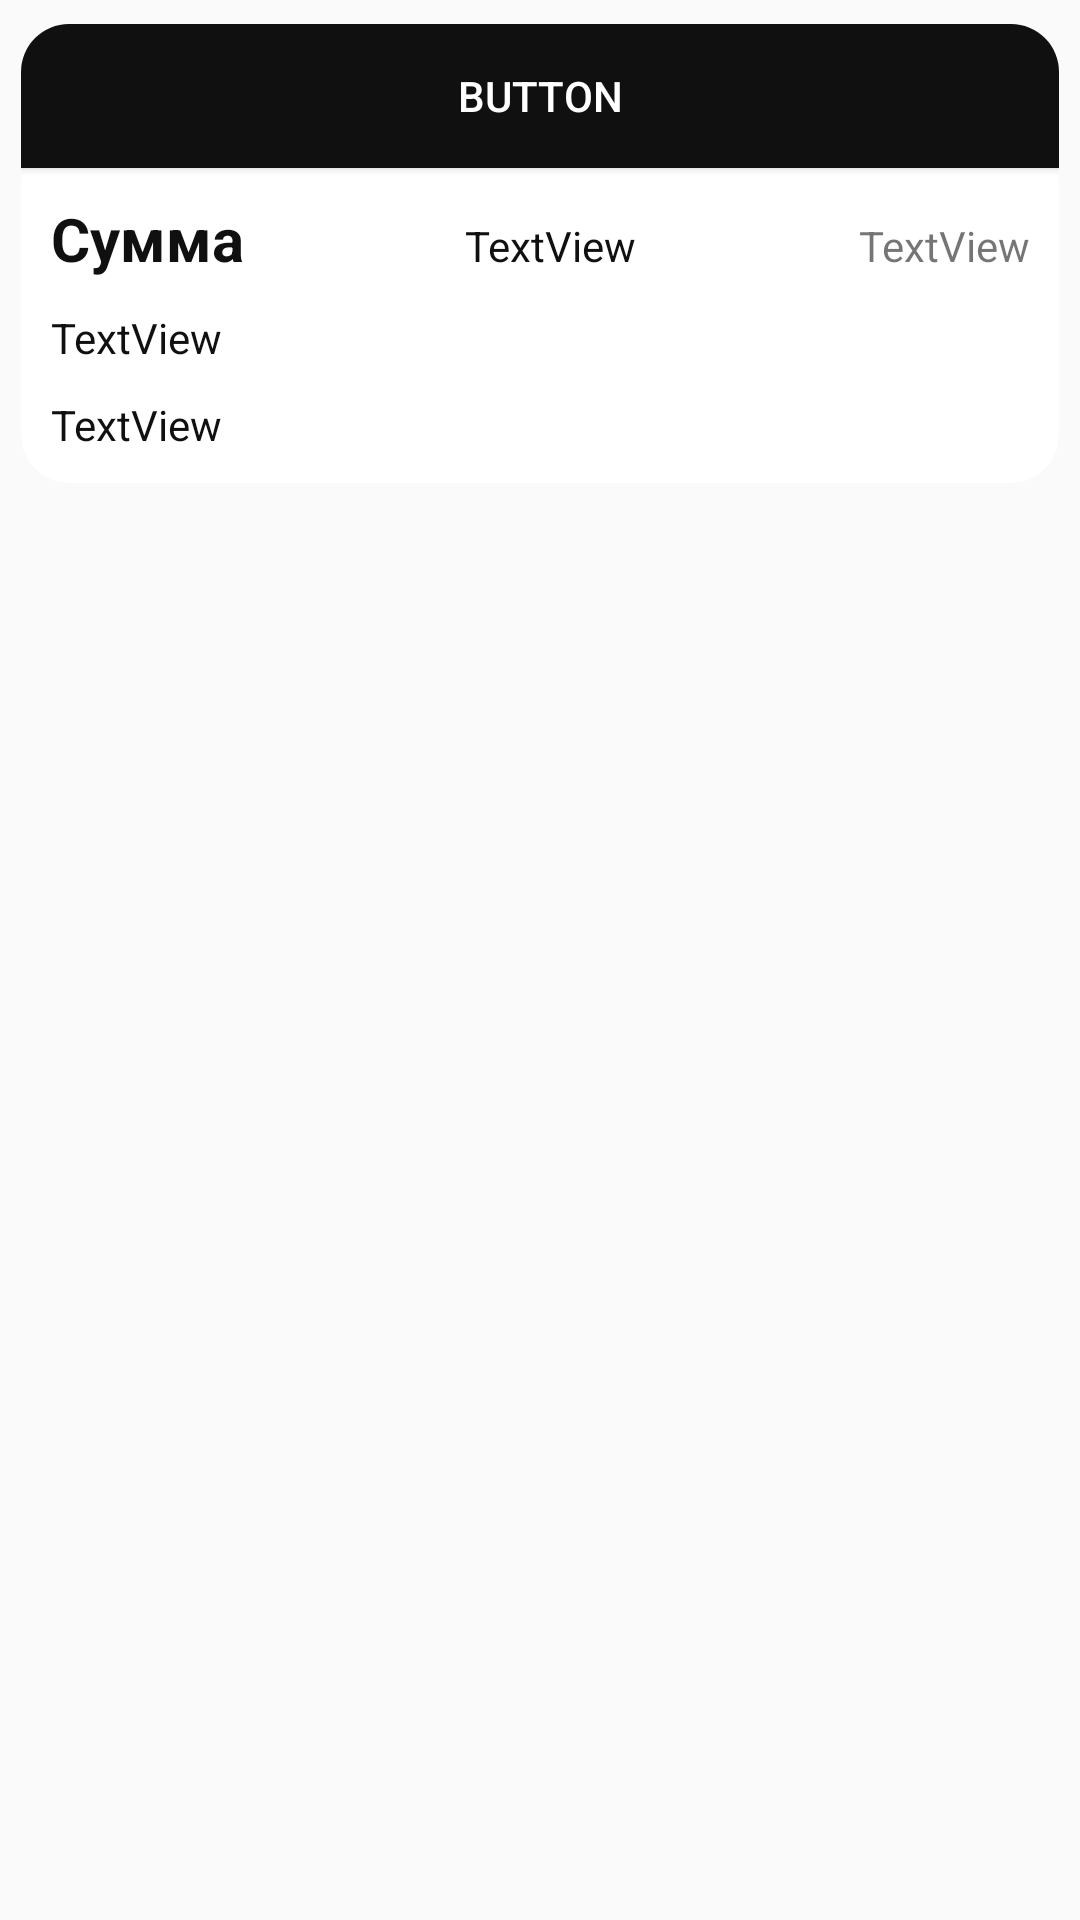

The Android layout XML behind this screen, and the referenced resources:
<!-- AndroidManifest.xml: application theme Theme.Auth -->
<!-- res/layout/item.xml -->
<?xml version="1.0" encoding="utf-8"?>
<LinearLayout xmlns:android="http://schemas.android.com/apk/res/android"
    xmlns:app="http://schemas.android.com/apk/res-auto"
    xmlns:tools="http://schemas.android.com/tools"
    android:orientation="horizontal"
    android:layout_width="match_parent"
    android:layout_height="match_parent"
    android:divider="@null">

    <androidx.cardview.widget.CardView
        android:layout_width="match_parent"
        android:layout_height="wrap_content"
        app:cardCornerRadius="16dp"
        app:cardElevation="2dp"
        app:cardUseCompatPadding="true">


        <LinearLayout
            android:layout_width="match_parent"
            android:layout_height="wrap_content"
            android:clipToPadding="false"
            android:divider="@null"
            android:orientation="horizontal"
            android:id="@+id/card">

            <LinearLayout
                android:layout_width="match_parent"
                android:layout_height="match_parent"
                android:layout_weight="0.8"
                android:orientation="vertical">


                <Button
                    android:id="@+id/orderN"
                    android:layout_width="match_parent"
                    android:layout_height="wrap_content"
                    android:text="Button"
                    android:background="@drawable/btt"
                    android:textColor="#fff"/>

                <LinearLayout
                    android:layout_width="match_parent"
                    android:layout_height="wrap_content"
                    android:orientation="horizontal"
                    android:padding="10dp">

                    <TextView
                        android:id="@+id/summ"
                        android:layout_width="wrap_content"
                        android:layout_height="wrap_content"
                        android:layout_weight="1"
                        android:text="Сумма"
                        android:textColor="@color/black"
                        android:textSize="20sp"
                        android:textStyle="bold" />

                    <TextView
                        android:id="@+id/payType"
                        android:layout_width="wrap_content"
                        android:layout_height="wrap_content"
                        android:layout_weight="1"
                        android:gravity="center|clip_vertical"
                        android:text="TextView"
                        android:textColor="@color/black" />

                    <TextView
                        android:id="@+id/orderStatus"
                        android:layout_width="wrap_content"
                        android:layout_height="wrap_content"
                        android:layout_weight="1"
                        android:gravity="right"
                        android:text="TextView" />
                </LinearLayout>

                <TextView
                    android:id="@+id/Addr"
                    android:layout_width="match_parent"
                    android:layout_height="wrap_content"
                    android:paddingLeft="10dp"
                    android:paddingRight="10dp"
                    android:text="TextView"
                    android:textColor="@color/black" />

                <TextView
                    android:id="@+id/timing"
                    android:layout_width="match_parent"
                    android:layout_height="wrap_content"
                    android:padding="10dp"
                    android:text="TextView"
                    android:textColor="@color/black" />

            </LinearLayout>


        </LinearLayout>
    </androidx.cardview.widget.CardView>
</LinearLayout>
<!-- resources referenced by this layout -->
<resources>
  <color name="black">#101010</color>
  <!-- drawable btt (drawable) -->
  <?xml version="1.0" encoding="utf-8"?>
      <shape android:shape="rectangle"
      xmlns:android="http://schemas.android.com/apk/res/android">
      <solid android:color="#101010"></solid>
      </shape>
  <style name="Theme.Auth" parent="Base.Theme.Auth" />
  <style name="Base.Theme.Auth" parent="Theme.AppCompat.DayNight.NoActionBar">
          
          <item name="colorPrimaryDark">@color/black</item>
      </style>
</resources>
